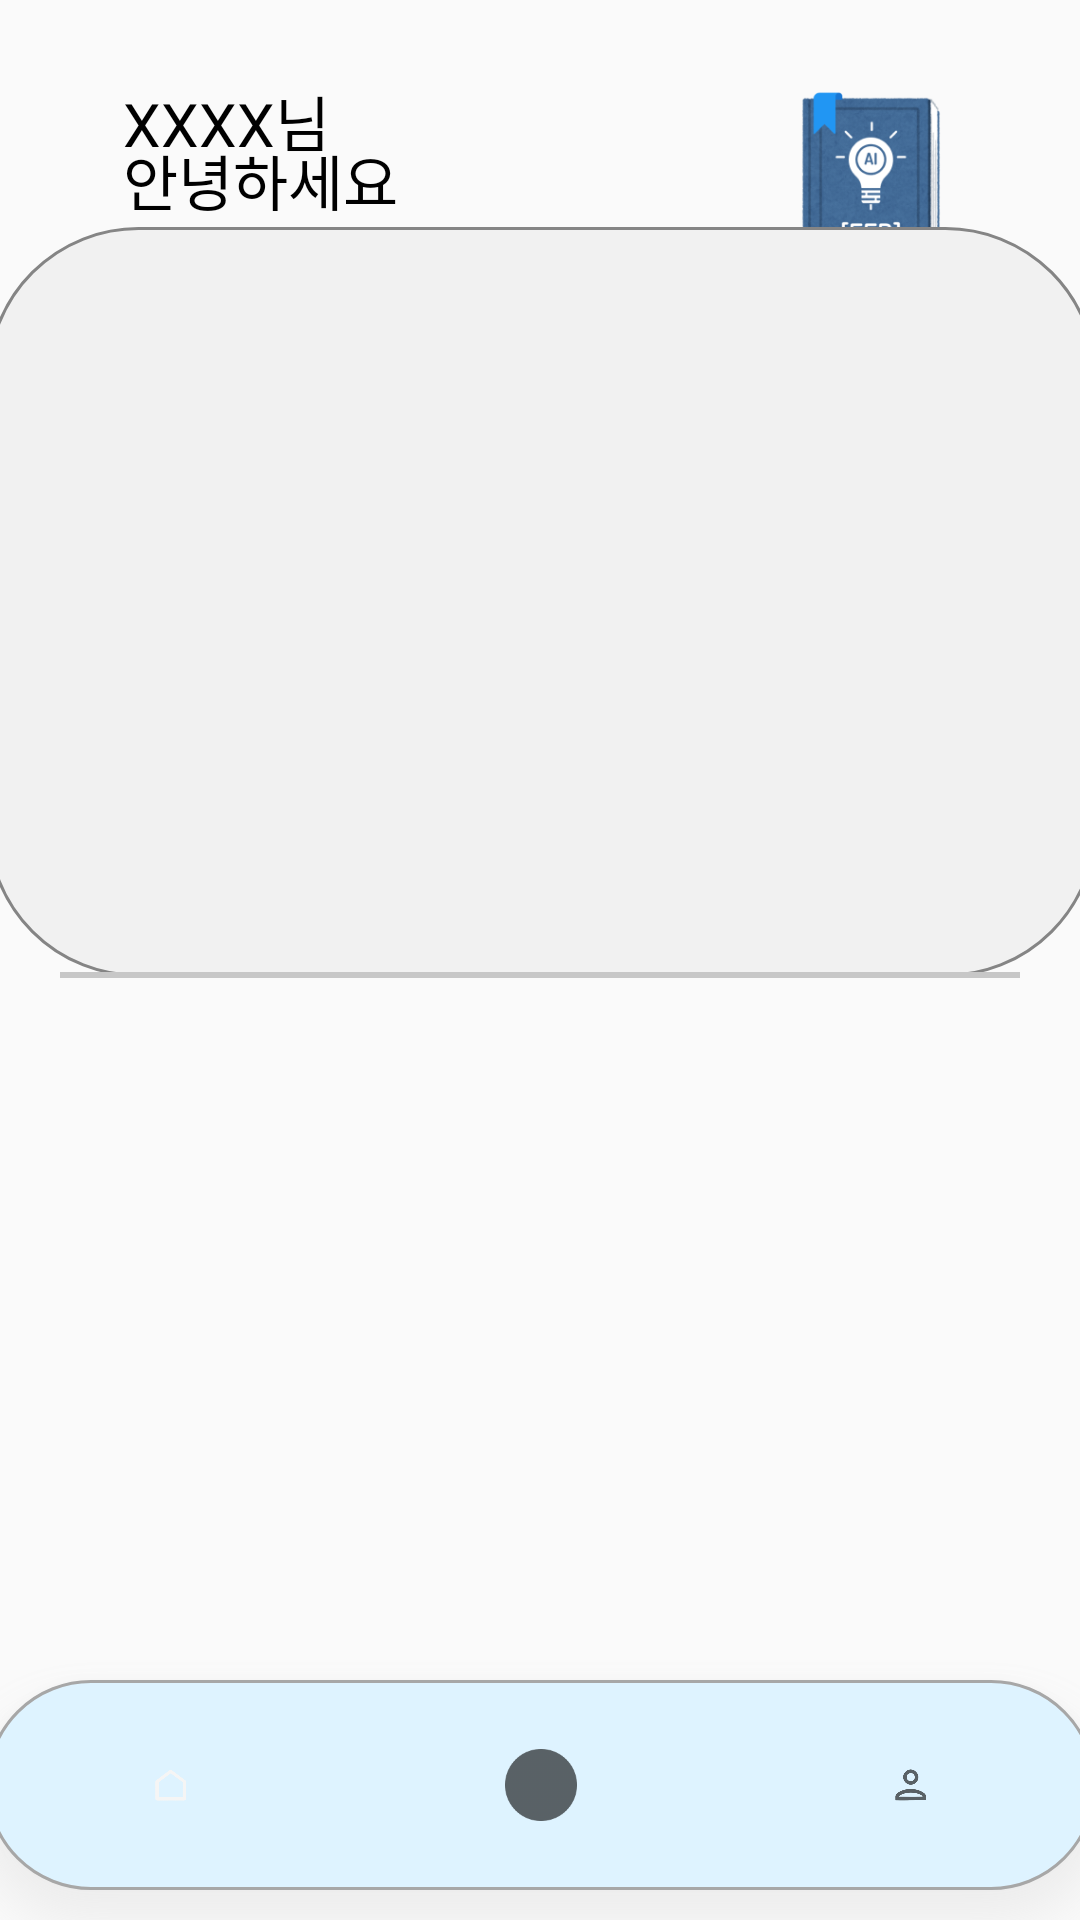

Layout XML and referenced resources for this Android screen:
<!-- AndroidManifest.xml: application theme Base.Theme.EduBook_android -->
<!-- res/layout/fragment_home.xml -->
<?xml version="1.0" encoding="utf-8"?>
<androidx.constraintlayout.widget.ConstraintLayout xmlns:android="http://schemas.android.com/apk/res/android"
    xmlns:app="http://schemas.android.com/apk/res-auto"
    xmlns:tools="http://schemas.android.com/tools"
    android:id="@+id/main"
    android:layout_width="match_parent"
    android:layout_height="match_parent">
    <TextView
        android:layout_width="wrap_content"
        android:layout_height="wrap_content"
        android:text="XXXX님"
        android:textSize="20dp"
        android:textColor="#000"
        app:layout_constraintBottom_toBottomOf="parent"
        app:layout_constraintEnd_toEndOf="parent"
        app:layout_constraintHorizontal_bias="0.141"
        app:layout_constraintStart_toStartOf="parent"
        app:layout_constraintTop_toTopOf="parent"
        app:layout_constraintVertical_bias="0.042">
    </TextView>
    <TextView
        android:layout_width="wrap_content"
        android:layout_height="wrap_content"
        android:text="안녕하세요"
        android:textSize="20dp"
        android:textColor="#000"
        app:layout_constraintBottom_toBottomOf="parent"
        app:layout_constraintEnd_toEndOf="parent"
        app:layout_constraintHorizontal_bias="0.153"
        app:layout_constraintStart_toStartOf="parent"
        app:layout_constraintTop_toTopOf="parent"
        app:layout_constraintVertical_bias="0.074">
    </TextView>
    <ImageView
        android:layout_width="80dp"
        android:layout_height="100dp"
        android:src="@drawable/applogo"

        app:layout_constraintBottom_toBottomOf="parent"
        app:layout_constraintEnd_toEndOf="parent"
        app:layout_constraintHorizontal_bias="0.894"
        app:layout_constraintStart_toStartOf="parent"
        app:layout_constraintTop_toTopOf="parent"
        app:layout_constraintVertical_bias="0.023">
    </ImageView>

    <View
        android:id="@+id/view2"
        android:layout_width="370dp"
        android:layout_height="250dp"
        android:background="@drawable/image_bg"
        app:layout_constraintBottom_toBottomOf="parent"
        app:layout_constraintEnd_toEndOf="parent"
        app:layout_constraintHorizontal_bias="0.478"
        app:layout_constraintStart_toStartOf="parent"
        app:layout_constraintTop_toTopOf="parent"
        app:layout_constraintVertical_bias="0.194" />

    <com.google.android.material.bottomnavigation.BottomNavigationView
        android:id="@+id/bottom_navigation"
        android:layout_width="370dp"
        android:layout_height="70dp"
        android:layout_marginStart="0dp"
        android:layout_marginEnd="0dp"
        android:layout_marginBottom="10dp"
        android:background="@drawable/menu_design"
        android:elevation="0dp"
        android:outlineAmbientShadowColor="#BABABA"
        android:outlineSpotShadowColor="#BABABA"

        app:labelVisibilityMode="unlabeled"
        app:layout_constraintBottom_toBottomOf="parent"
        app:layout_constraintLeft_toLeftOf="parent"
        app:layout_constraintRight_toRightOf="parent"
        app:menu="@menu/bottom_navigation"
        style="@style/NoRippleEffect"/>

    <androidx.recyclerview.widget.RecyclerView
        android:id="@+id/recyclerView"
        android:layout_width="350dp"
        android:layout_height="300dp"
        app:layout_constraintBottom_toBottomOf="parent"
        app:layout_constraintEnd_toEndOf="parent"
        app:layout_constraintHorizontal_bias="0.488"
        app:layout_constraintStart_toStartOf="parent"
        app:layout_constraintTop_toBottomOf="@+id/view2"
        app:layout_constraintVertical_bias="0.389" />

    <TextView
        android:id="@+id/textView"
        android:layout_width="wrap_content"
        android:layout_height="wrap_content"
        android:text="과거 기록"
        android:textColor="#000"
        android:textSize="24sp"
        app:layout_constraintBottom_toTopOf="@+id/view3"
        app:layout_constraintEnd_toEndOf="parent"
        app:layout_constraintHorizontal_bias="0.063"
        app:layout_constraintStart_toStartOf="parent"
        app:layout_constraintTop_toBottomOf="@+id/view2"
        app:layout_constraintVertical_bias="0.263" />

    <View
        android:id="@+id/view3"
        android:layout_width="match_parent"
        android:layout_height="2dp"
        android:layout_gravity="center_horizontal|bottom"
        android:layout_marginLeft="20dp"
        android:layout_marginRight="20dp"
        android:background="#C7C7C7"
        app:layout_constraintBottom_toBottomOf="@+id/bottom_navigation"
        app:layout_constraintEnd_toEndOf="parent"
        app:layout_constraintHorizontal_bias="0.45"
        app:layout_constraintStart_toStartOf="parent"
        app:layout_constraintTop_toTopOf="parent"
        app:layout_constraintVertical_bias="0.516" />
</androidx.constraintlayout.widget.ConstraintLayout>
<!-- resources referenced by this layout -->
<resources>
  <!-- drawable applogo: png bitmap (drawable, 45678 bytes) -->
  <!-- drawable image_bg (drawable) -->
  <?xml version="1.0" encoding="utf-8"?>
  <shape xmlns:android="http://schemas.android.com/apk/res/android" android:shape="rectangle" >
      <corners
          android:radius="50dp"
          />
      <solid
          android:color="#F1F1F1"
          />
      <padding
          android:left="0dp"
          android:top="0dp"
          android:right="0dp"
          android:bottom="0dp"
          />
      <stroke
          android:width="1dp"
          android:color="#858585"
          />
  </shape>
  <!-- drawable menu_design (drawable) -->
  <?xml version="1.0" encoding="utf-8"?>
  <shape xmlns:android="http://schemas.android.com/apk/res/android" android:shape="rectangle" >
      <corners
          android:radius="100dp"
          />
      <solid
          android:color="#DEF3FF"
          />
      <padding
          android:left="0dp"
          android:top="0dp"
          android:right="0dp"
          android:bottom="0dp"
          />
      <size
          android:width="270dp"
          android:height="60dp"
          />
      <stroke
          android:width="1dp"
          android:color="#A7A7A7"
          />
  </shape>
  <style name="NoRippleEffect" parent="Widget.Design.BottomNavigationView">
          <item name="itemBackground">@android:color/transparent</item>
          <item name="itemRippleColor">@android:color/transparent</item>
      </style>
  <style name="Base.Theme.EduBook_android" parent="Theme.AppCompat.Light.NoActionBar">
          <item name="android:windowFullscreen">true</item>
          <item name="android:windowContentOverlay">@null</item>
      </style>
</resources>
